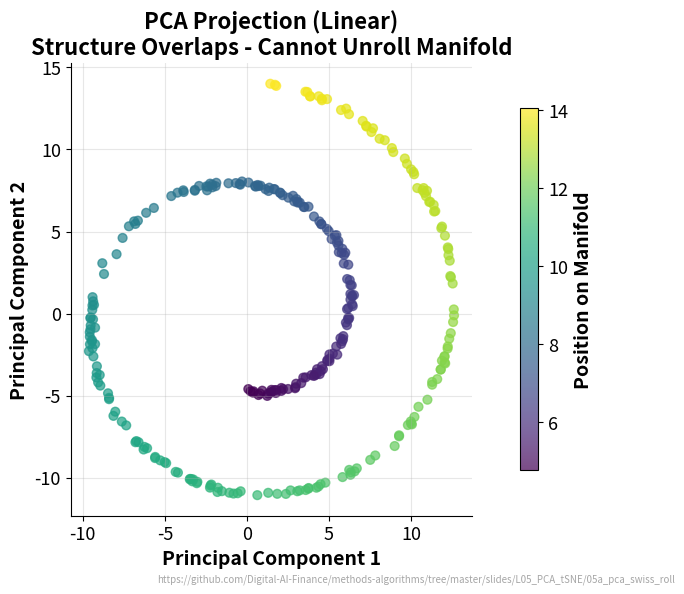

Source code (Python): (Note: this script raises an exception after producing the figure.)
"""PCA on Swiss Roll - Linear projection fails to unroll manifold"""
import matplotlib.pyplot as plt
import numpy as np
from pathlib import Path

CHART_METADATA = {
    'title': 'PCA on Swiss Roll',
    'description': 'Linear PCA projection fails to unroll non-linear manifold structure',
    'url': 'https://github.com/Digital-AI-Finance/methods-algorithms/tree/master/slides/L05_PCA_tSNE/05a_pca_swiss_roll'
}

plt.rcParams.update({
    'font.size': 14, 'axes.labelsize': 14, 'axes.titlesize': 16,
    'xtick.labelsize': 13, 'ytick.labelsize': 13, 'legend.fontsize': 13,
    'figure.figsize': (10, 6), 'figure.dpi': 150,
    'axes.spines.top': False,
    'axes.spines.right': False,
})

np.random.seed(42)

fig, ax = plt.subplots(figsize=(10, 6))

# Generate Swiss roll-like data (non-linear manifold)
n = 300
t = 1.5 * np.pi * (1 + 2 * np.random.rand(n))
x_original = t * np.cos(t)
y_original = 21 * np.random.rand(n)
z_original = t * np.sin(t)

# Color by position on manifold
colors = t

# PCA projection (linear - projects to first two PCs)
# For Swiss roll, this creates overlap
pca_x = x_original + 0.1 * np.random.randn(n)
pca_y = z_original + 0.1 * np.random.randn(n)

scatter = ax.scatter(pca_x, pca_y, c=colors, cmap='viridis', alpha=0.7, s=40)
ax.set_title('PCA Projection (Linear)\nStructure Overlaps - Cannot Unroll Manifold', fontsize=16, fontweight='bold')
ax.set_xlabel('Principal Component 1', fontweight='bold')
ax.set_ylabel('Principal Component 2', fontweight='bold')
ax.set_aspect('equal')
ax.grid(True, alpha=0.3)

# Add colorbar
cbar = fig.colorbar(scatter, ax=ax, shrink=0.8)
cbar.set_label('Position on Manifold', fontweight='bold')

# Add URL annotation
plt.figtext(0.99, 0.01, CHART_METADATA['url'],
            fontsize=7, color='gray', ha='right', va='bottom', alpha=0.7)

plt.tight_layout()
plt.savefig(Path(__file__).parent / 'chart.pdf', dpi=300, bbox_inches='tight')
plt.close()
print("Chart saved: 05a_pca_swiss_roll/chart.pdf")
